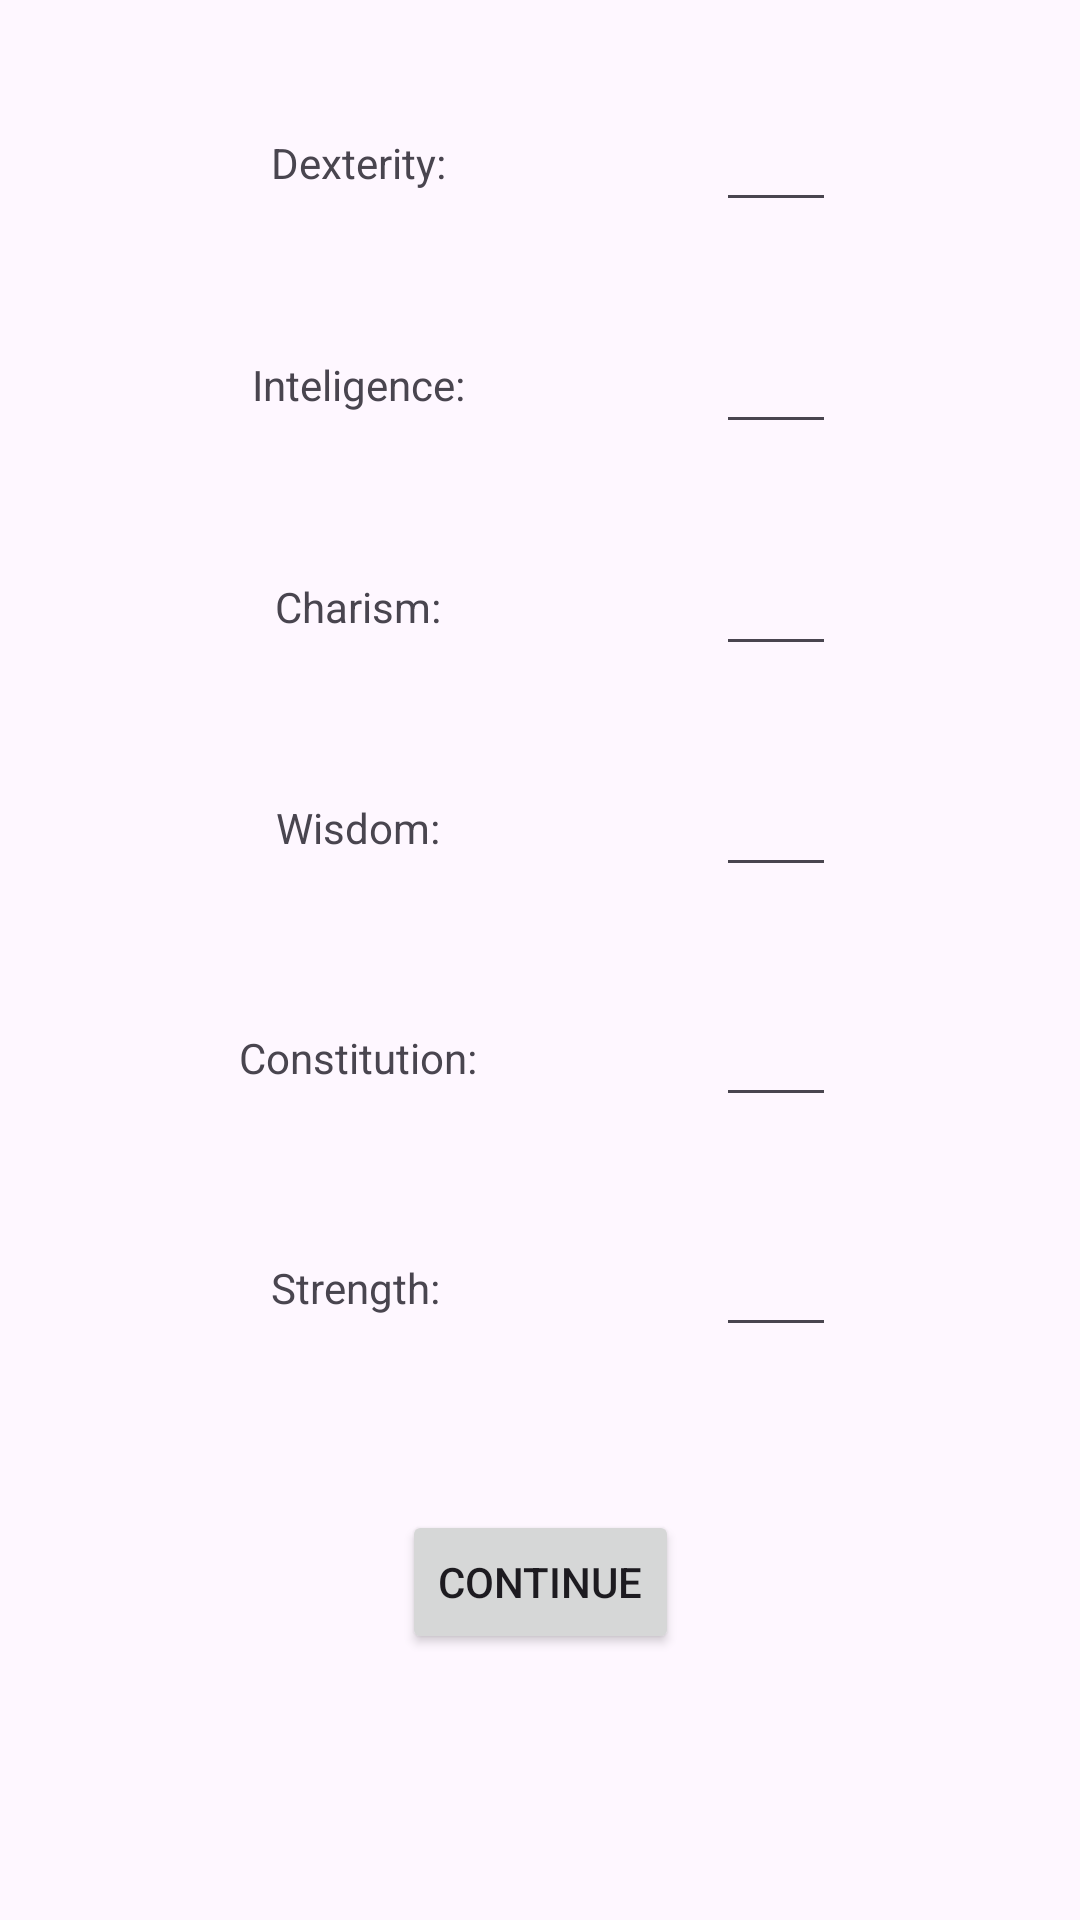

This screen was rendered from an Android layout file. Write that file and the resources it references.
<!-- AndroidManifest.xml: application theme Theme.DDCharacterHelper -->
<!-- res/layout/stat_chooser_activity.xml -->
<?xml version="1.0" encoding="utf-8"?>
<androidx.constraintlayout.widget.ConstraintLayout xmlns:android="http://schemas.android.com/apk/res/android"
    xmlns:app="http://schemas.android.com/apk/res-auto"
    xmlns:tools="http://schemas.android.com/tools"
    android:layout_width="match_parent"
    android:layout_height="match_parent">

    <EditText
        android:id="@+id/constitution_value"
        android:layout_width="40dp"
        android:layout_height="40dp"
        android:ems="10"
        android:inputType="number"
        app:layout_constraintBottom_toTopOf="@+id/strength_value"
        app:layout_constraintEnd_toEndOf="@+id/wisdom_value"
        app:layout_constraintHorizontal_bias="1.0"
        app:layout_constraintStart_toEndOf="@+id/continue_button"
        app:layout_constraintTop_toBottomOf="@+id/wisdom_value" />

    <EditText
        android:id="@+id/charism_value"
        android:layout_width="40dp"
        android:layout_height="40dp"
        android:ems="10"
        android:inputType="number"
        app:layout_constraintBottom_toTopOf="@+id/wisdom_value"
        app:layout_constraintEnd_toEndOf="@+id/wisdom_value"
        app:layout_constraintHorizontal_bias="1.0"
        app:layout_constraintStart_toEndOf="@+id/continue_button"
        app:layout_constraintTop_toBottomOf="@+id/inteligence_value" />

    <EditText
        android:id="@+id/inteligence_value"
        android:layout_width="40dp"
        android:layout_height="40dp"
        android:ems="10"
        android:inputType="number"
        app:layout_constraintBottom_toTopOf="@+id/wisdom_value"
        app:layout_constraintEnd_toEndOf="@+id/wisdom_value"
        app:layout_constraintHorizontal_bias="1.0"
        app:layout_constraintStart_toEndOf="@+id/continue_button"
        app:layout_constraintTop_toTopOf="parent" />

    <TextView
        android:id="@+id/inteligence_text"
        android:layout_width="wrap_content"
        android:layout_height="wrap_content"
        android:text="Inteligence:"
        app:layout_constraintBottom_toBottomOf="@+id/inteligence_value"
        app:layout_constraintEnd_toStartOf="@+id/inteligence_value"
        app:layout_constraintHorizontal_bias="0.501"
        app:layout_constraintStart_toStartOf="parent"
        app:layout_constraintTop_toTopOf="@+id/inteligence_value" />

    <Button
        android:id="@+id/continue_button"
        android:layout_width="wrap_content"
        android:layout_height="wrap_content"
        android:text="Continue"
        app:layout_constraintBottom_toBottomOf="parent"
        app:layout_constraintEnd_toEndOf="parent"
        app:layout_constraintStart_toStartOf="parent"
        app:layout_constraintTop_toTopOf="parent"
        app:layout_constraintVertical_bias="0.85" />

    <EditText
        android:id="@+id/wisdom_value"
        android:layout_width="40dp"
        android:layout_height="40dp"
        android:ems="10"
        android:inputType="number"
        app:layout_constraintBottom_toBottomOf="@+id/continue_button"
        app:layout_constraintEnd_toEndOf="parent"
        app:layout_constraintHorizontal_bias="0.13"
        app:layout_constraintStart_toEndOf="@+id/continue_button"
        app:layout_constraintTop_toTopOf="parent" />

    <EditText
        android:id="@+id/dexterity_value"
        android:layout_width="40dp"
        android:layout_height="40dp"
        android:ems="10"
        android:inputType="number"
        app:layout_constraintBottom_toTopOf="@+id/inteligence_value"
        app:layout_constraintEnd_toEndOf="@+id/inteligence_value"
        app:layout_constraintHorizontal_bias="1.0"
        app:layout_constraintStart_toEndOf="@+id/continue_button"
        app:layout_constraintTop_toTopOf="parent" />

    <EditText
        android:id="@+id/strength_value"
        android:layout_width="40dp"
        android:layout_height="40dp"
        android:ems="10"
        android:inputType="number"
        app:layout_constraintBottom_toTopOf="@+id/continue_button"
        app:layout_constraintEnd_toEndOf="@+id/constitution_value"
        app:layout_constraintHorizontal_bias="1.0"
        app:layout_constraintStart_toEndOf="@+id/continue_button"
        app:layout_constraintTop_toBottomOf="@+id/wisdom_value"
        app:layout_constraintVertical_bias="0.675" />

    <TextView
        android:id="@+id/wisdom_text"
        android:layout_width="wrap_content"
        android:layout_height="wrap_content"
        android:text="Wisdom:"
        app:layout_constraintBottom_toBottomOf="@+id/wisdom_value"
        app:layout_constraintEnd_toStartOf="@+id/wisdom_value"
        app:layout_constraintStart_toStartOf="parent"
        app:layout_constraintTop_toTopOf="@+id/wisdom_value" />

    <TextView
        android:id="@+id/strength_text"
        android:layout_width="wrap_content"
        android:layout_height="wrap_content"
        android:text="Strength:"
        app:layout_constraintBottom_toBottomOf="@+id/strength_value"
        app:layout_constraintEnd_toStartOf="@+id/strength_value"
        app:layout_constraintHorizontal_bias="0.496"
        app:layout_constraintStart_toStartOf="parent"
        app:layout_constraintTop_toTopOf="@+id/strength_value" />

    <TextView
        android:id="@+id/constitution_text"
        android:layout_width="wrap_content"
        android:layout_height="wrap_content"
        android:text="Constitution:"
        app:layout_constraintBottom_toBottomOf="@+id/constitution_value"
        app:layout_constraintEnd_toStartOf="@+id/constitution_value"
        app:layout_constraintStart_toStartOf="parent"
        app:layout_constraintTop_toTopOf="@+id/constitution_value" />

    <TextView
        android:id="@+id/dexterity_text"
        android:layout_width="wrap_content"
        android:layout_height="wrap_content"
        android:text="Dexterity:"
        app:layout_constraintBottom_toBottomOf="@+id/dexterity_value"
        app:layout_constraintEnd_toStartOf="@+id/dexterity_value"
        app:layout_constraintStart_toStartOf="parent"
        app:layout_constraintTop_toTopOf="@+id/dexterity_value" />

    <TextView
        android:id="@+id/charism_text"
        android:layout_width="wrap_content"
        android:layout_height="wrap_content"
        android:text="Charism:"
        app:layout_constraintBottom_toBottomOf="@+id/charism_value"
        app:layout_constraintEnd_toStartOf="@+id/charism_value"
        app:layout_constraintStart_toStartOf="parent"
        app:layout_constraintTop_toTopOf="@+id/charism_value" />

</androidx.constraintlayout.widget.ConstraintLayout>
<!-- resources referenced by this layout -->
<resources>
  <style name="Theme.DDCharacterHelper" parent="Base.Theme.DDCharacterHelper" />
  <style name="Base.Theme.DDCharacterHelper" parent="Theme.Material3.DayNight.NoActionBar">
          
          
      </style>
</resources>
